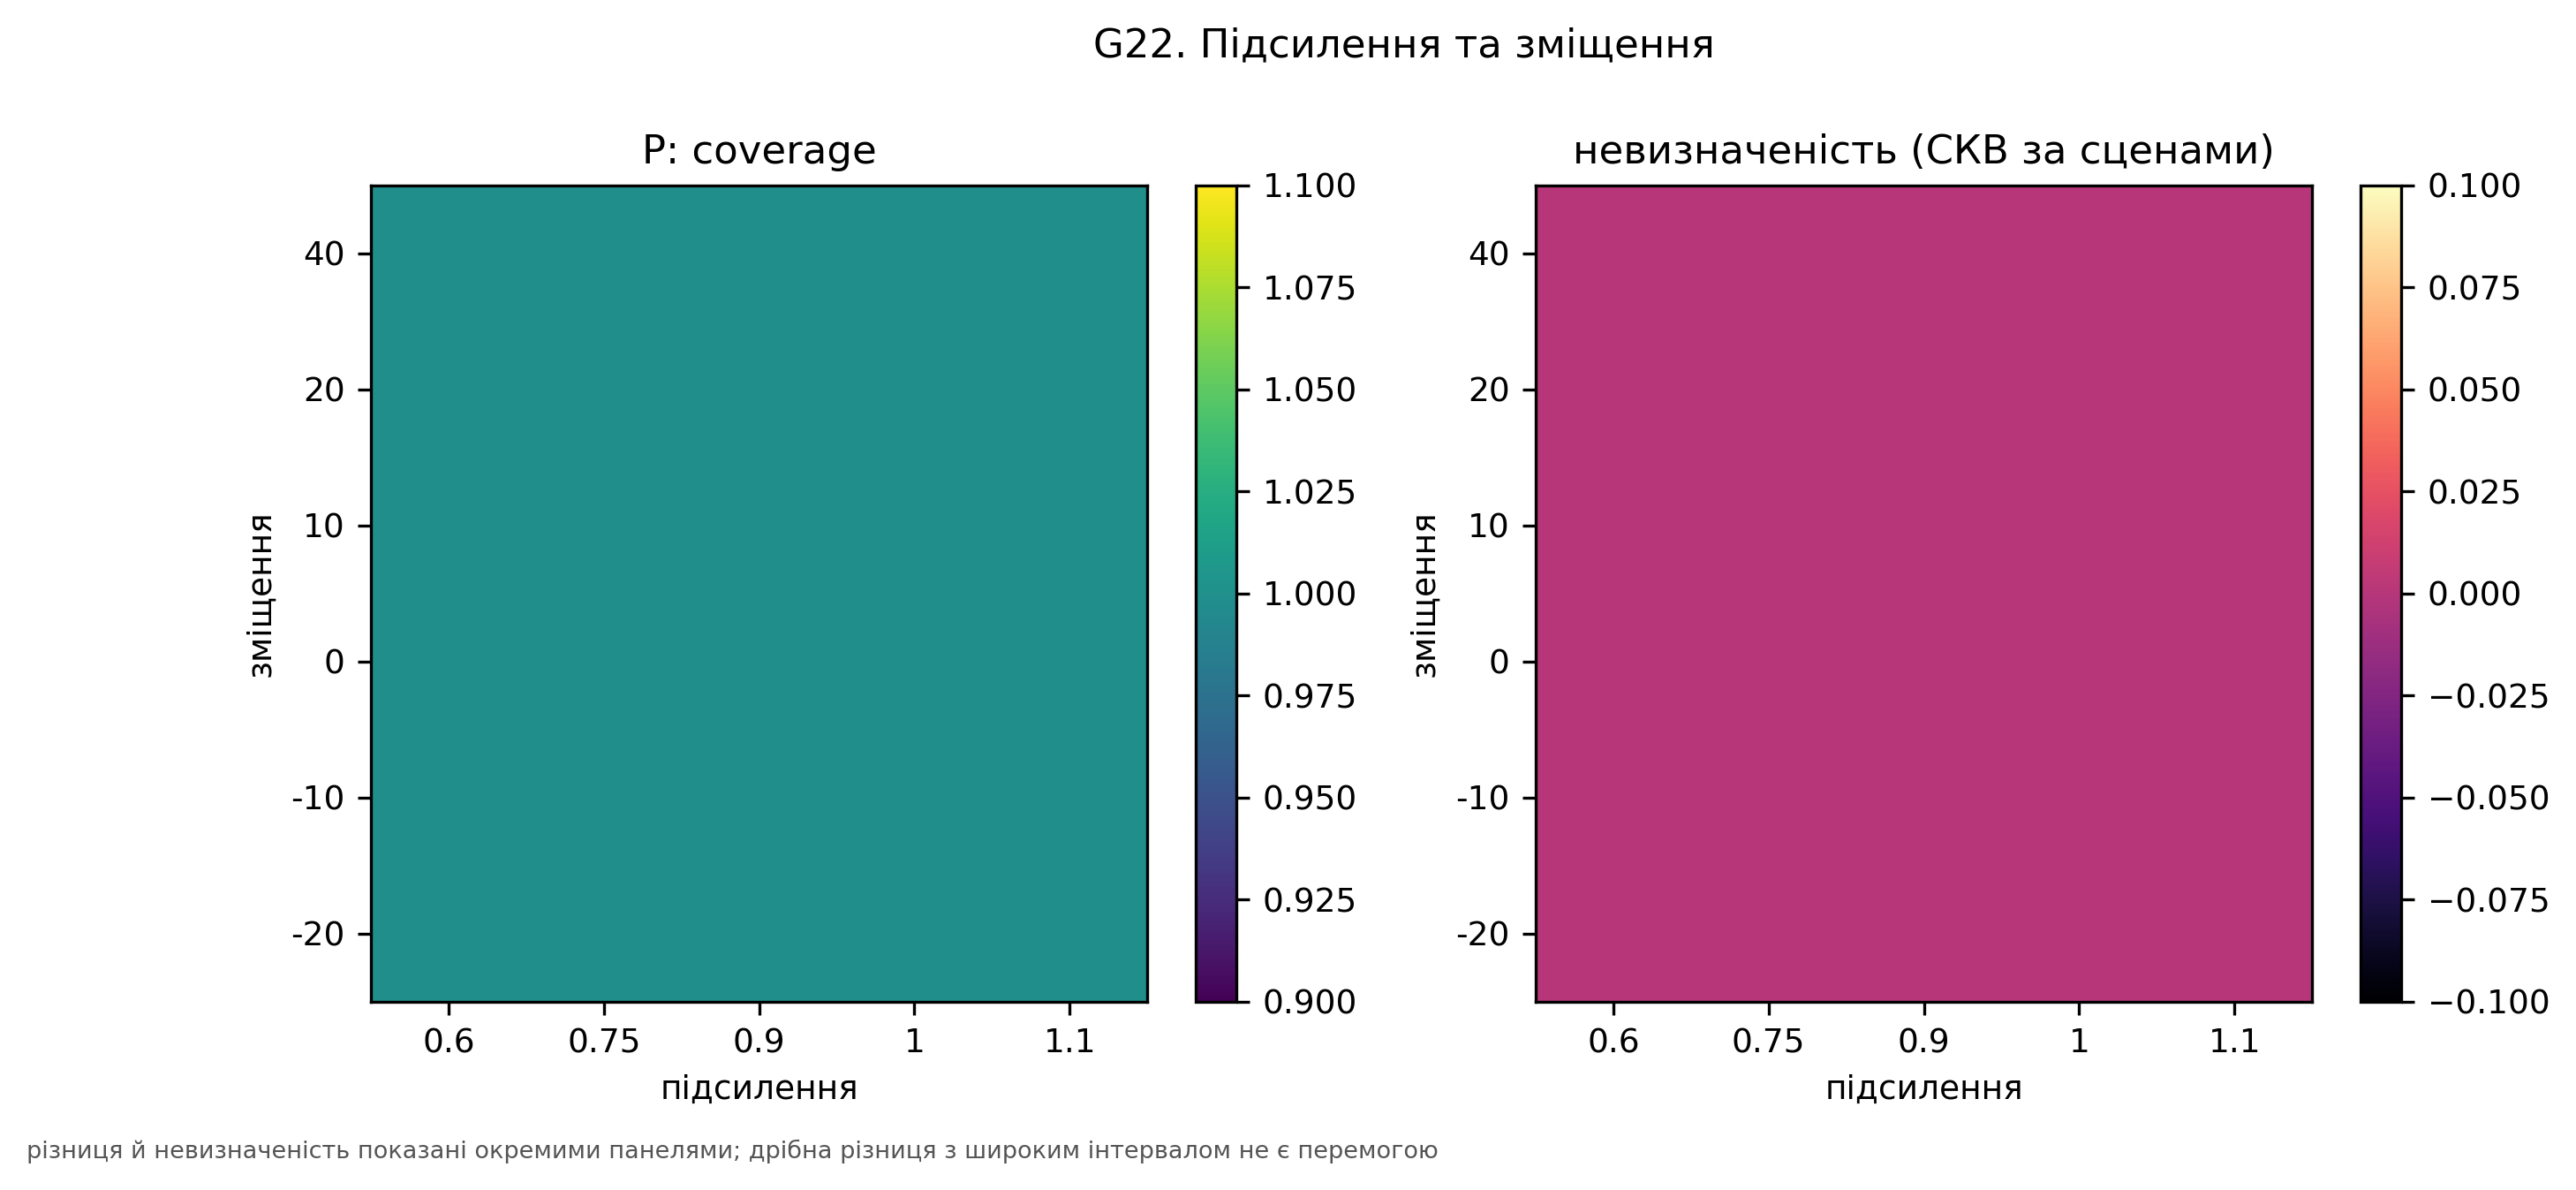

The data file committed next to this chart (first rows):
gain, method, offset, sd, value
0.6, P, -20.0, 0.0, 1.0
0.75, P, -20.0, 0.0, 1.0
0.9, P, -20.0, 0.0, 1.0
1.0, P, -20.0, 0.0, 1.0
1.1, P, -20.0, 0.0, 1.0
0.6, P, -10.0, 0.0, 1.0
0.75, P, -10.0, 0.0, 1.0
0.9, P, -10.0, 0.0, 1.0
1.0, P, -10.0, 0.0, 1.0
1.1, P, -10.0, 0.0, 1.0
0.6, P, 0.0, 0.0, 1.0
0.75, P, 0.0, 0.0, 1.0
0.9, P, 0.0, 0.0, 1.0
1.0, P, 0.0, 0.0, 1.0
1.1, P, 0.0, 0.0, 1.0
0.6, P, 10.0, 0.0, 1.0
0.75, P, 10.0, 0.0, 1.0
0.9, P, 10.0, 0.0, 1.0
1.0, P, 10.0, 0.0, 1.0
1.1, P, 10.0, 0.0, 1.0
0.6, P, 20.0, 0.0, 1.0
0.75, P, 20.0, 0.0, 1.0
0.9, P, 20.0, 0.0, 1.0
1.0, P, 20.0, 0.0, 1.0
1.1, P, 20.0, 0.0, 1.0
0.6, P, 40.0, 0.0, 1.0
0.75, P, 40.0, 0.0, 1.0
0.9, P, 40.0, 0.0, 1.0
1.0, P, 40.0, 0.0, 1.0
1.1, P, 40.0, 0.0, 1.0
